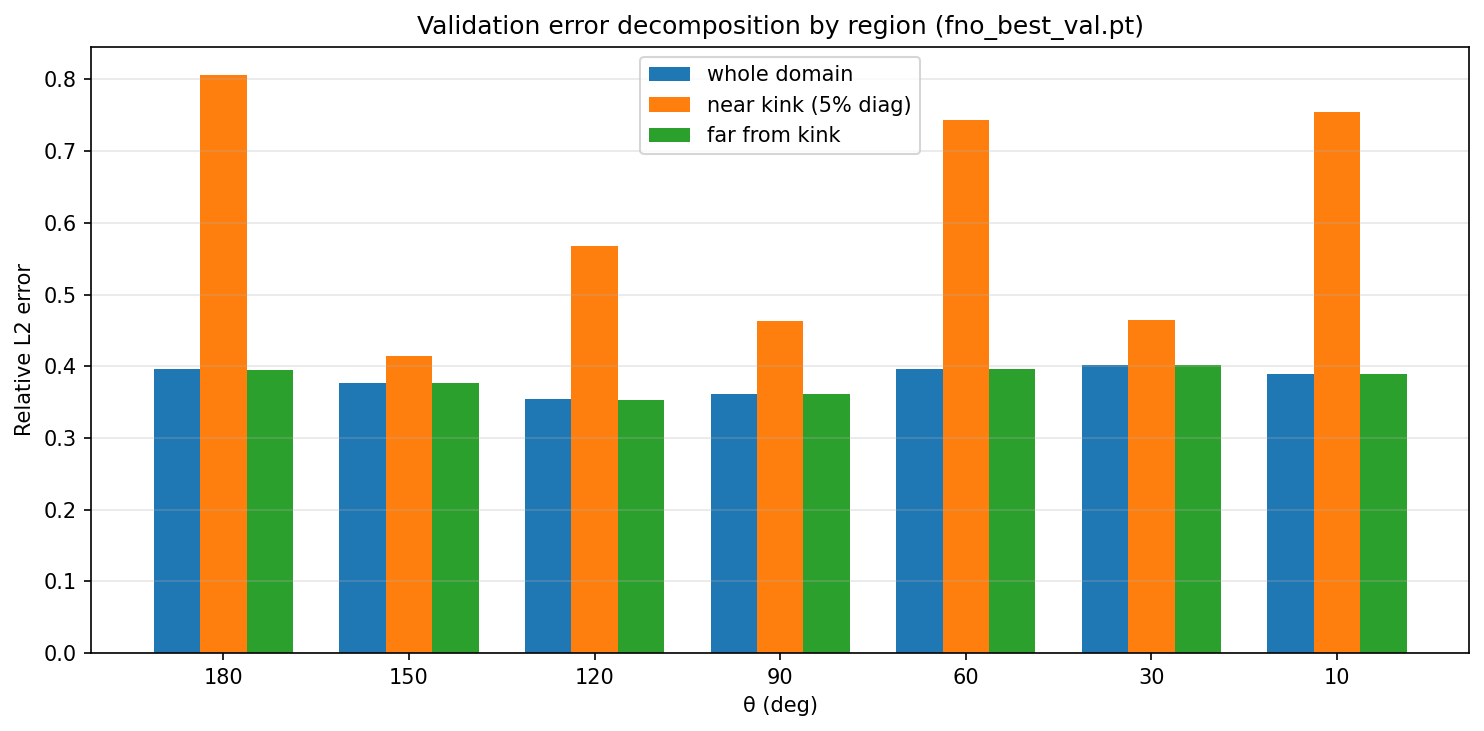

The data file committed next to this chart (first rows):
theta, pixel_fraction_near_kink_5pct, whole_domain_relL2, near_kink_relL2, far_from_kink_relL2
180, 0.009799, 0.3958, 0.8057, 0.395
150, 0.006512, 0.3763, 0.4146, 0.3761
120, 0.006393, 0.3537, 0.5679, 0.3533
90, 0.006709, 0.3608, 0.4633, 0.3607
60, 0.006392, 0.3968, 0.7428, 0.3966
30, 0.005837, 0.4013, 0.4649, 0.4016
10, 0.005853, 0.3894, 0.7539, 0.3895
